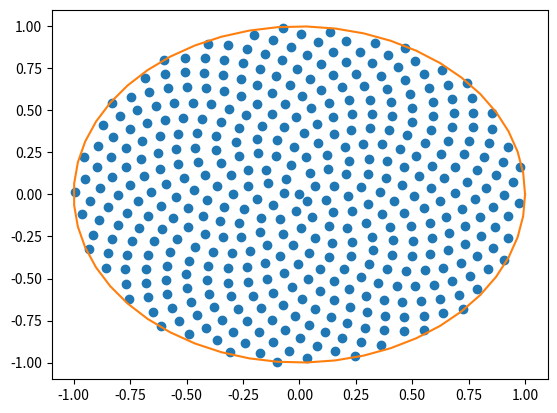

Reproduce this figure in Python.
from numpy import sign, cos, exp, arccos, sin, arctan, tan, pi, sqrt; from numpy import array as ary; import numpy as np; tau = 2*pi
from matplotlib import pyplot as plt
# from mpl_toolkits.mplot3d import Axes3D
from matplotlib import animation
import matplotlib.animation as manimation

#### parameters
target_r_min_to_r_max_ratio = 0.45/1.985 #both radii measurements were recorded in mm.
offset_constant_in_sqrt = 12 * (1 + target_r_min_to_r_max_ratio**2)/(1 - target_r_min_to_r_max_ratio**2)
radius_max = sqrt(offset_constant_in_sqrt+12)/sqrt(pi)
radius_min = sqrt(offset_constant_in_sqrt-12)/sqrt(pi)
wire_per_sextant = int(np.floor(2500/6))
mapping = 'elliptical_grid_mapping'
num_frames = 300
h = 10 #height required to go up in order to complete one rotation (in mm) 
TILT = arctan(1/h)
angle_between_sextant = pi/3 #created for convenience
#### basic functions
def get_theta(frame_num):
	return tau*frame_num/num_frames

def quadrature(coordinates_list):
	return sqrt(sum([i**2 for i in coordinates_list]))

def get_radius_given_number(number_in_circle):
	# asymptotic limit of number of circles that can be hexagonally packed in a square.
	equivalent_number_in_square = 4/pi * number_in_circle
	return 2/sqrt(equivalent_number_in_square*2*sqrt(3))
####

#### mappings
def elliptical_grid_mapping(list_of_points):
	transformed_list = []
	for [u,v] in list_of_points:
		x = 1.0/2 * (sqrt(2+u**2-v**2+2*sqrt(2)*u) - sqrt(2+u**2-v**2-2*sqrt(2)*u))
		y = 1.0/2 * (sqrt(2-u**2+v**2+2*sqrt(2)*v) - sqrt(2-u**2+v**2-2*sqrt(2)*v))
		transformed_list.append([x,y])
	return transformed_list

def simple_stretch(list_of_points):
	transformed_list = []
	for [u,v] in list_of_points:
		u2, v2 = u**2, v**2
		if u2>=v2:
			x = sign(u)*sqrt(u2+v2)
			y = sign(u)*sqrt(u2+v2)*v/u
		else:
			x = sign(v)*sqrt(u2+v2)*u/v
			y = sign(v)*sqrt(u2+v2)
		transformed_list.append([x,y])
	return transformed_list

def FG_squircular(list_of_points):
	transformed_list = []
	for [u,v] in list_of_points:
		u2, v2 = u**2, v**2
		if u2+v2 - sqrt( (u2+v2) * (u2-4*u2*v2+v2) ) == 0:
			x, y = u, v
		else:
			x = sign(u*v)/(v*sqrt(2)) * sqrt(u2+v2 - sqrt( (u2+v2) * (u2-4*u2*v2+v2) ) )
			y = sign(u*v)/(u*sqrt(2)) * sqrt(u2+v2 - sqrt( (u2+v2) * (u2-4*u2*v2+v2) ) )
		transformed_list.append([x,y])
	return transformed_list

# from scipy.special import ellipkinc
def Schwarz_Christoffel(list_of_points):
	transformed_list = []
	norm11 = complex(1,1)/sqrt(2)
	Ke = ellipkinc(pi/2, 1/2)
	for [u,v] in list_of_points:
		w = complex(u,v)
		x = (complex(1,-1)/(-Ke) * ellipkinc( arccos(norm11*w), 1/sqrt(2)) ).real + 1
		y = (complex(1,-1)/(-Ke) * ellipkinc( arccos(norm11*w), 1/sqrt(2)) ).imag - 1
		transformed_list.append([x,y])
	return transformed_list
####

#### basic 2D mapping and rotation workflow programs
def square_to_sextant(list_of_points, which_sextant=0):
	transformed_list = []
	for [u,v] in list_of_points:
		factor = sqrt( (12*u+offset_constant_in_sqrt)/pi)
		x , y = factor * ary([cos(pi/6*v + pi/3*which_sextant), sin(pi/6*v + pi/3*which_sextant)])
		transformed_list.append([x,y])
	return transformed_list

def circle_to_sextant(list_of_points):
	intermediate_list = elliptical_grid_mapping(list_of_points)
	transformed_list = square_to_sextant(intermediate_list)
	return transformed_list

def rotate(point, theta):
	rotation_matrix = ary([[cos(theta), -sin(theta)], [sin(theta), cos(theta)]])
	return rotation_matrix @ point

def rotate_list_of_points(list_of_points, theta):
	transformed_list =[]
	for point in list_of_points:
		transformed_list.append( rotate(point, theta) )
	return transformed_list

def tessellate_circle(num_sample):
	#create hexagonal packing of circles:
	r = get_radius_given_number(num_sample)
	xspace = 2*r
	yspace = 2*sqrt(3)*r
	full_rows = ary(np.meshgrid(np.arange(-1+r, 1, xspace), np.arange(-1+r, 1, yspace))).T.reshape([-1,2])
	in_between_rows = ary(np.meshgrid(np.arange(-1+2*r, 1, xspace), np.arange(-1+(1+sqrt(3))*r, 1, yspace))).T.reshape([-1,2])
	tessellated_square = np.concatenate([full_rows, in_between_rows])
	mask = [ quadrature(point)<1-0.8*r for point in tessellated_square]
	return tessellated_square[mask]

def vogels_model(num_sample):
	"""
	Tessellate points on a unit circle (radius 1) using a vogel's algorithm,
	to generate a fermat spiral of points for tessellating a circle with points.
	This is a new addition in 2021.
[redacted]
	"""
	# planning: we need num_sample points between 
	radius = sqrt(np.linspace(0, 1, num_sample))
	from scipy.constants import golden
	angle = np.arange(num_sample) * tau * (1-golden) # I like using the negative version of the golden ratio more.
	return ary([radius * sin(angle), radius * cos(angle)]).T

def tessellate_circle_properly(num_sample):
	excess = 0
	while True:
		circle = tessellate_circle(num_sample + excess)
		if len(circle) >= num_sample:
			print(len(circle), "wires are used")
			return circle
		excess += 1
####

#### basic transformation into 3D workflow
def get_z_of_central_column(theta):
	z = h*theta
	return z

def transform_2D_into_3D(list_of_points, z_of_central_column):
	list_of_3D_points = []
	return list_of_3D_points
####
if __name__=="__main__":
	# list_of_coordinates = tessellate_circle(450)#(wire_per_sextant)
	list_of_coordinates = vogels_model(417)
	plt.scatter(*list_of_coordinates.T)
	theta = np.linspace(0, tau)
	boundary, = plt.plot(cos(theta), sin(theta), color="C1")
	plt.show()
	'''
	step_size = 2*pi/num_frames

	# initializing the animation frame
	
	FFMpegWriter = manimation.writers['ffmpeg']
	metadata = dict(title='MappingCheck', artist='Matplotlib', comment='For examining optimal mappings')
	writer = FFMpegWriter(fps=15, metadata=metadata)
	fig, ax = plt.subplots()
	ax.set_aspect(1.0)
	ax.set_xlim(-1, 1)
	ax.set_ylim(-1, 1)
	ax.set_xticks([])
	ax.set_yticks([])
	# initializing outline and data
	for sex in range(1):
		c = 'C'+str(sex)
		center = rotate([sqrt(offset_constant_in_sqrt/pi),0], sex*angle_between_sextant)
		x_orig, y_orig = ary([ center for i in range(len(list_of_coordinates)) ]).T
		scat = ax.scatter(x_orig, y_orig, facecolor='white', edgecolor=c, linewidths=1.0, s=3.0**2)
	#The dotted line represents the direction in the cross-section view which is parallel to (i.e. in the) the xy plane.
	#make the scatter plot
	with writer.saving(fig, "MappingCheck.mp4", num_frames):
		for frame in range(num_frames):
			theta = get_theta(frame)
			ax.set_title( r'$\theta=${0:.2f}$^o$'.format( round(np.rad2deg(theta+pi/2),2)%360 ) )
			#sextant dependent tasks
			for sex in range(1):
				rotated_circle = rotate_list_of_points(list_of_coordinates, theta)
				transformed_list = elliptical_grid_mapping(rotated_circle)
				scat.set_offsets( transformed_list )
			writer.grab_frame()
		fig.clf()
	'''